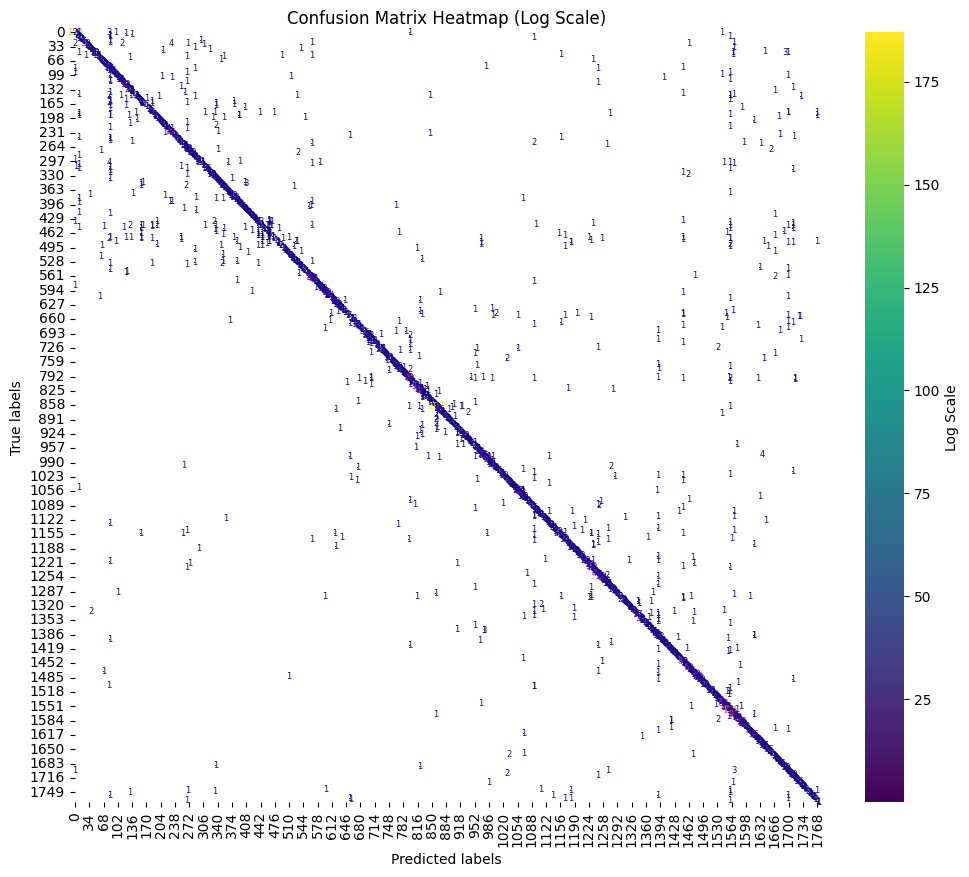

Data behind this chart, as committed beside it:
0, 0, 150
0, 8, 1
0, 82, 3
0, 97, 1
0, 797, 1
0, 1541, 1
1, 1, 2
2, 120, 1
3, 3, 1
4, 4, 2
5, 135, 1
6, 6, 2
7, 82, 1
8, 82, 1
8, 1560, 1
9, 9, 1
10, 10, 2
11, 1093, 1
12, 12, 1
13, 8, 1
14, 14, 2
15, 15, 1
16, 16, 2
17, 17, 2
18, 82, 1
19, 19, 1
19, 299, 1
20, 20, 1
21, 21, 5
22, 82, 1
23, 1570, 1
24, 563, 1
25, 25, 1
26, 0, 2
26, 26, 38
26, 111, 2
26, 230, 4
26, 269, 1
26, 1461, 1
27, 27, 1
28, 307, 1
29, 29, 2
30, 30, 1
31, 31, 1
32, 32, 1
33, 33, 2
34, 34, 9
34, 286, 1
34, 1570, 1
35, 35, 1
36, 537, 1
37, 37, 1
38, 38, 1
39, 39, 1
40, 320, 1
41, 41, 4
42, 208, 1
43, 43, 1
43, 1642, 1
44, 44, 1
45, 1567, 1
... 2,119 more rows
